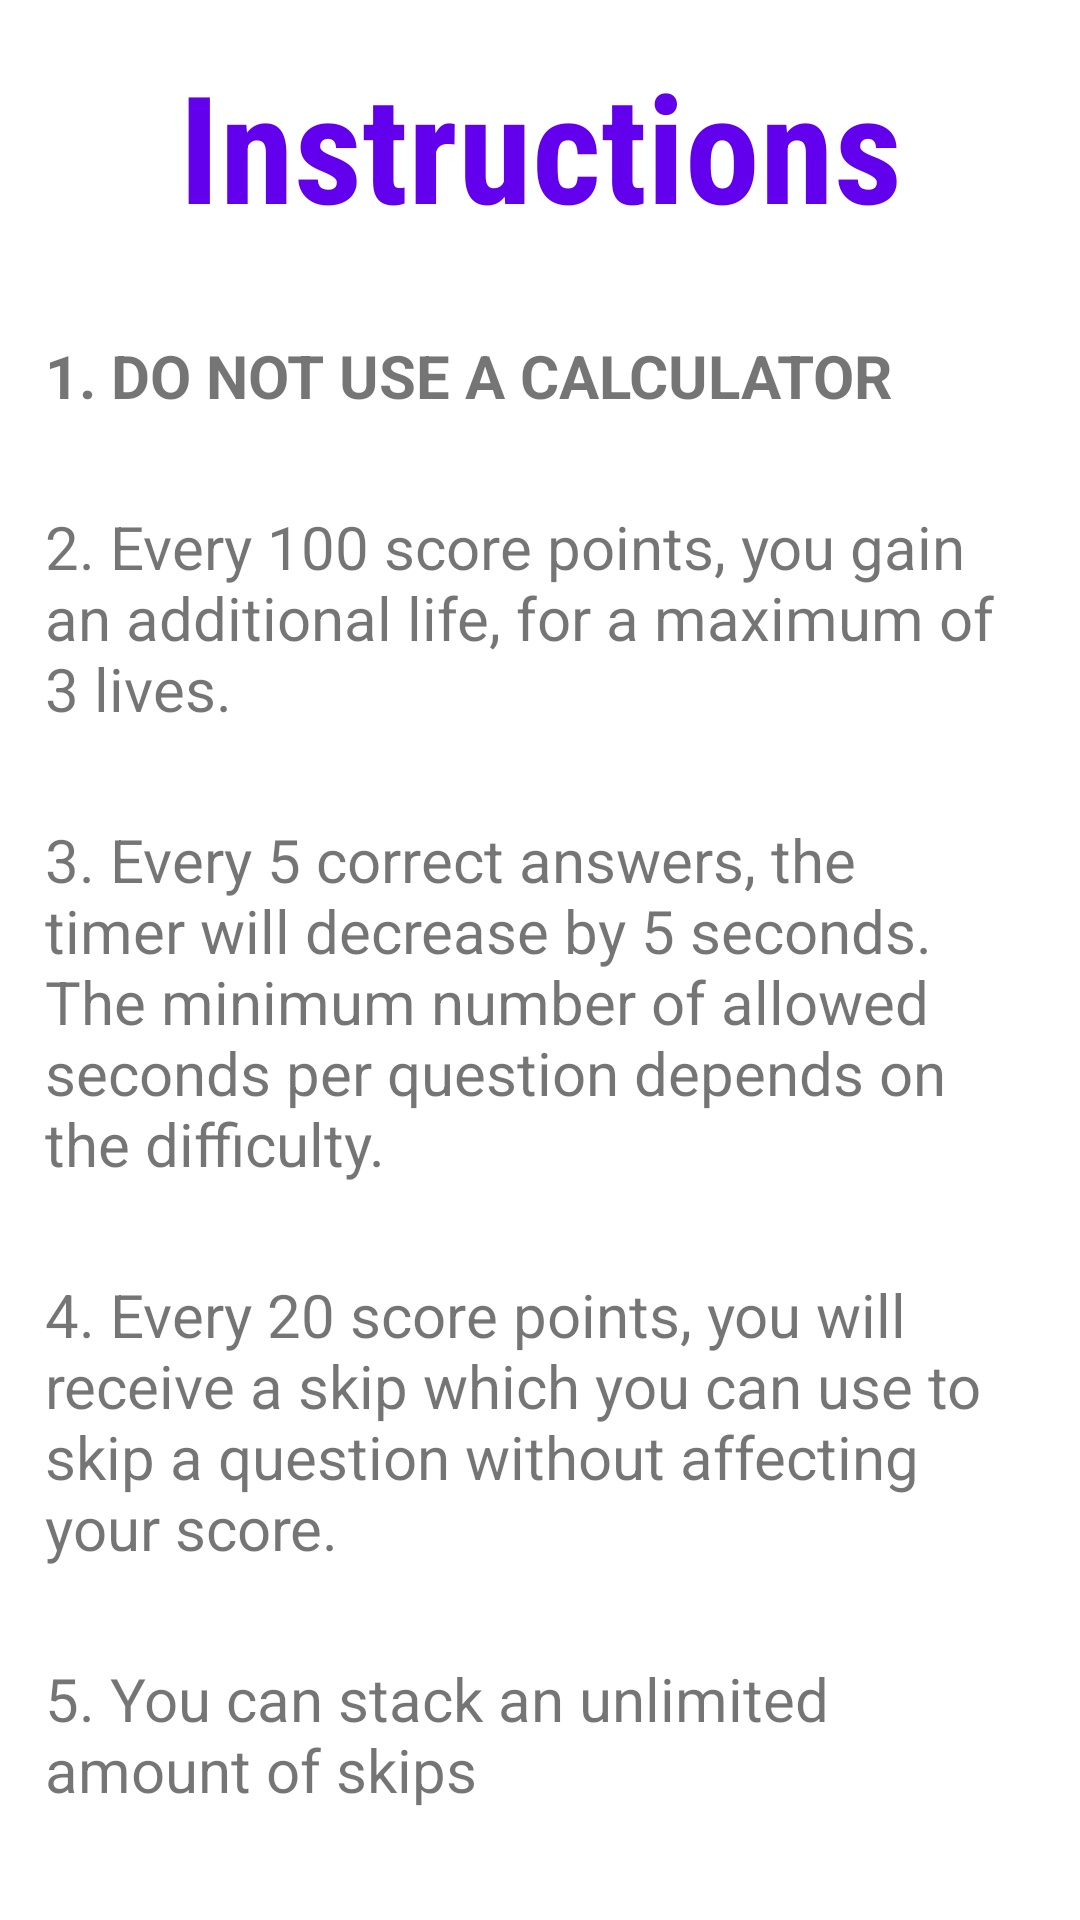

Write the Android layout XML for this screen, with the resource values it uses.
<!-- AndroidManifest.xml: application theme Theme.CalculatorGame -->
<!-- res/layout/activity_instructions.xml -->
<?xml version="1.0" encoding="utf-8"?>
<LinearLayout xmlns:android="http://schemas.android.com/apk/res/android"
    xmlns:app="http://schemas.android.com/apk/res-auto"
    xmlns:tools="http://schemas.android.com/tools"
    android:layout_width="match_parent"
    android:layout_height="match_parent"
    android:orientation="vertical"
    tools:context=".Instructions">
    <TextView
        android:layout_width="match_parent"
        android:layout_height="wrap_content"
        android:layout_margin="15dp"
        android:textStyle="bold"
        android:textSize="50dp"
        android:textColor="@color/purple_500"
        android:fontFamily="sans-serif-condensed"
        android:layout_gravity="center_horizontal"
        android:gravity="center_horizontal"
        android:text="Instructions"
        />
    <TextView
        android:layout_width="match_parent"
        android:layout_height="wrap_content"
        android:layout_margin="15dp"
        android:textSize="20sp"
        android:textStyle="bold"
        android:text="1. DO NOT USE A CALCULATOR"
        />

    <TextView
        android:layout_width="match_parent"
        android:layout_height="wrap_content"
        android:layout_margin="15dp"
        android:textSize="20sp"
        android:text="2. Every 100 score points, you gain an additional life, for a maximum of 3 lives."
        />

    <TextView
        android:layout_width="match_parent"
        android:layout_height="wrap_content"
        android:layout_margin="15dp"
        android:textSize="20sp"
        android:text="3. Every 5 correct answers, the timer will decrease by 5 seconds. The minimum number of allowed seconds per question depends on the difficulty."
        />

    <TextView
        android:layout_width="match_parent"
        android:layout_height="wrap_content"
        android:layout_margin="15dp"
        android:textSize="20sp"
        android:text="4. Every 20 score points, you will receive a skip which you can use to skip a question without affecting your score."
        />

    <TextView
        android:layout_width="match_parent"
        android:layout_height="wrap_content"
        android:layout_margin="15dp"
        android:textSize="20sp"
        android:text="5. You can stack an unlimited amount of skips"
        />

    <TextView
        android:layout_width="match_parent"
        android:layout_height="wrap_content"
        android:layout_margin="15dp"
        android:textSize="20sp"
        android:textStyle="bold"
        android:text="6. HAVE FUN"
        />

</LinearLayout>
<!-- resources referenced by this layout -->
<resources>
  <style name="Theme.CalculatorGame" parent="Theme.MaterialComponents.DayNight.DarkActionBar">
          
          <item name="colorPrimary">@color/purple_500</item>
          <item name="colorPrimaryVariant">@color/purple_700</item>
          <item name="colorOnPrimary">@color/white</item>
          
          <item name="colorSecondary">@color/teal_200</item>
          <item name="colorSecondaryVariant">@color/teal_700</item>
          <item name="colorOnSecondary">@color/black</item>
          
          <item name="android:statusBarColor" tools:targetApi="l">?attr/colorPrimaryVariant</item>
          
      </style>
  <!-- not gathered from this repository: default colours our renderer supplied (Android Studio template values) -->
  <color name="purple_500">#FF6200EE</color>
  <color name="purple_700">#FF3700B3</color>
  <color name="teal_200">#FF03DAC5</color>
  <color name="teal_700">#FF018786</color>
  <color name="black">#FF000000</color>
  <color name="white">#FFFFFFFF</color>
</resources>
